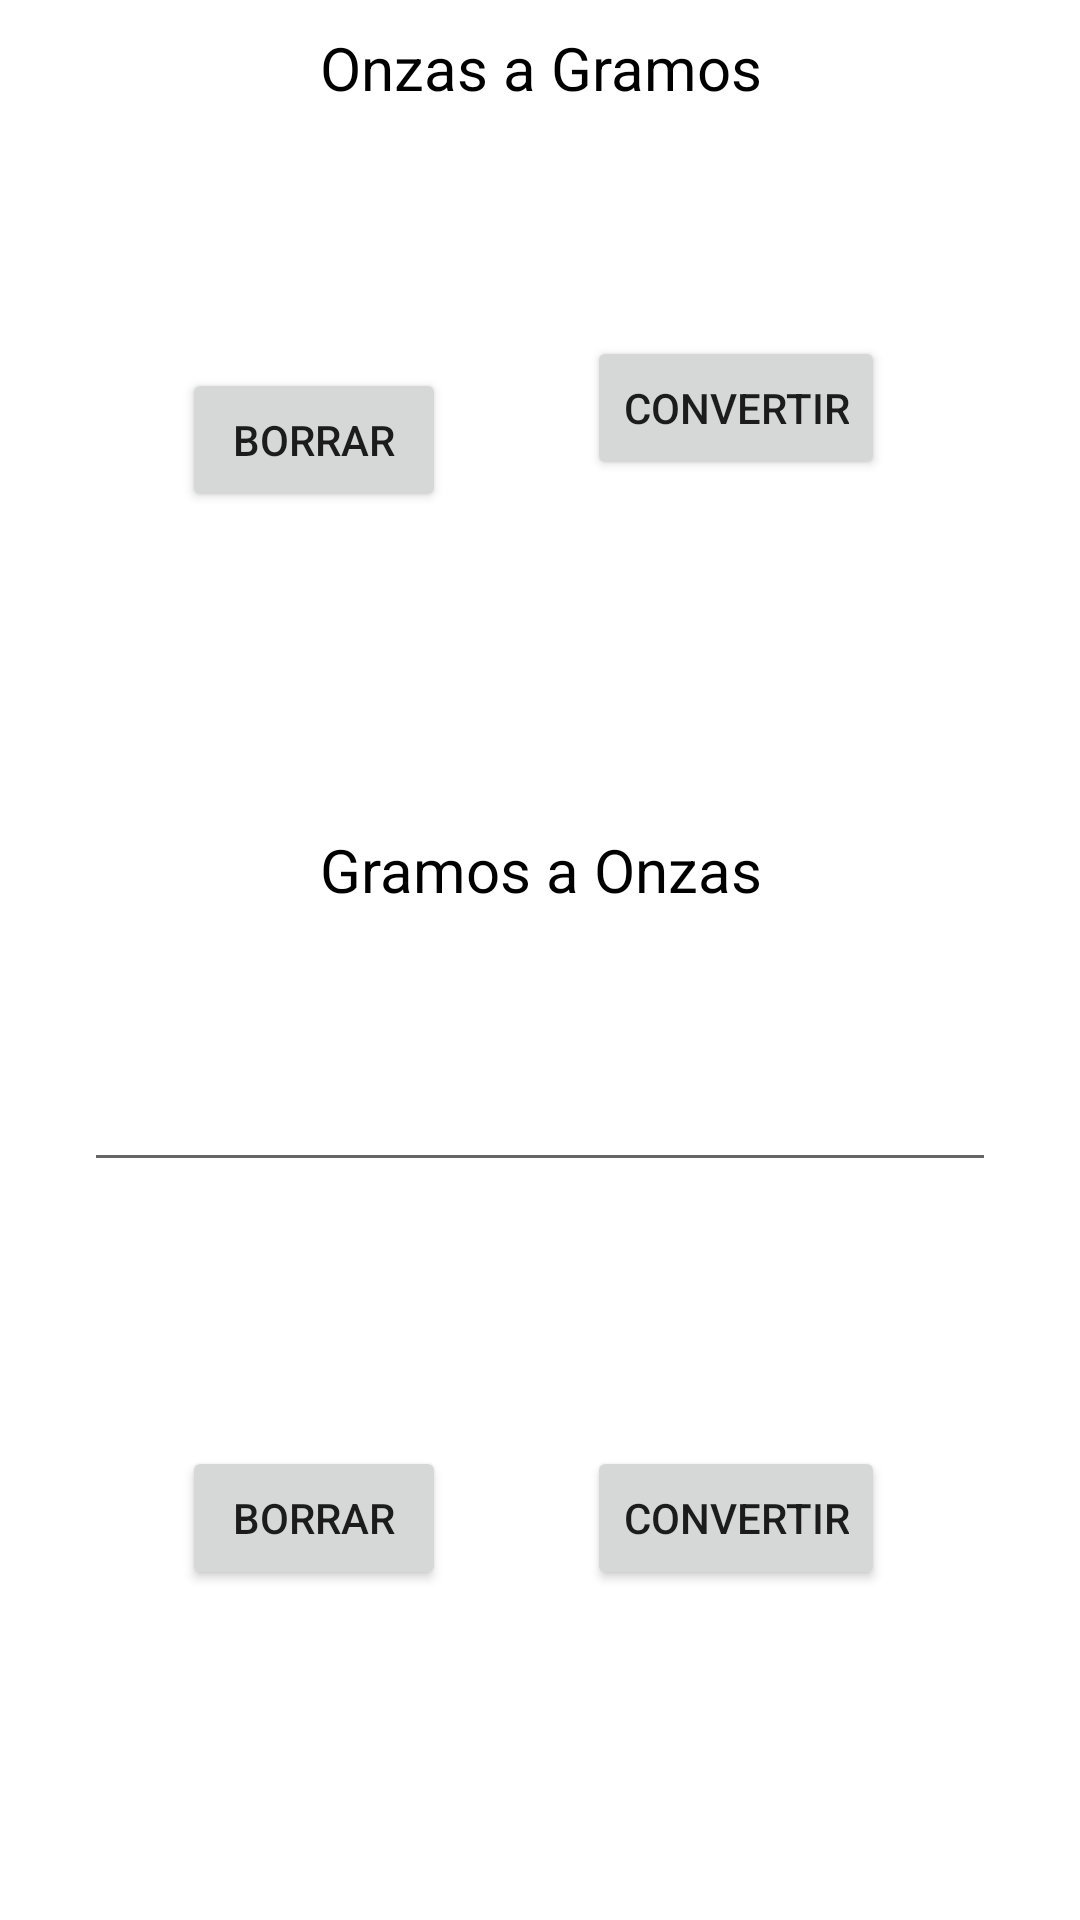

Here is an Android app screen rendered from its layout file. Give the layout XML and the strings, colors and styles it references.
<!-- AndroidManifest.xml: application theme Theme.EZConversions -->
<!-- res/layout/activity_onzas.xml -->
<?xml version="1.0" encoding="utf-8"?>
<androidx.constraintlayout.widget.ConstraintLayout xmlns:android="http://schemas.android.com/apk/res/android"
    xmlns:app="http://schemas.android.com/apk/res-auto"
    xmlns:tools="http://schemas.android.com/tools"
    android:layout_width="match_parent"
    android:layout_height="match_parent"
    tools:context=".PesosDolar">

    <Button
        android:id="@+id/botonSuma"
        android:layout_width="wrap_content"
        android:layout_height="wrap_content"
        android:layout_marginBottom="113dp"
        android:onClick="onClicksuma"

        android:text="Convertir"
        app:layout_constraintBottom_toTopOf="@+id/textView2"
        app:layout_constraintEnd_toEndOf="@+id/botonSuma2"
        app:layout_constraintHorizontal_bias="1.0"
        app:layout_constraintStart_toStartOf="@+id/botonSuma2" />

    <Button
        android:id="@+id/borrar"
        android:layout_width="wrap_content"
        android:layout_height="wrap_content"
        android:layout_marginTop="70dp"
        android:layout_marginBottom="113dp"
        android:onClick="onClickButtonborrar"
        android:text="borrar"
        app:layout_constraintBottom_toTopOf="@+id/textView2"
        app:layout_constraintEnd_toEndOf="@+id/borrar2"
        app:layout_constraintStart_toStartOf="@+id/borrar2"
        app:layout_constraintTop_toBottomOf="@+id/numeros" />

    <EditText
        android:id="@+id/numeros"
        android:layout_width="0dp"
        android:layout_height="49dp"

        android:layout_marginStart="28dp"
        android:layout_marginTop="84dp"
        android:layout_marginEnd="28dp"
        android:layout_marginBottom="70dp"
        android:ems="10"
        android:inputType="numberDecimal"
        app:layout_constraintBottom_toTopOf="@+id/botonSuma"
        app:layout_constraintEnd_toEndOf="parent"
        app:layout_constraintStart_toStartOf="parent"
        app:layout_constraintTop_toTopOf="parent" />

    <EditText
        android:id="@+id/numeros2"
        android:layout_width="0dp"
        android:layout_height="49dp"

        android:layout_marginStart="28dp"
        android:layout_marginEnd="28dp"
        android:layout_marginBottom="246dp"
        android:ems="10"
        android:inputType="numberDecimal"
        app:layout_constraintBottom_toBottomOf="parent"
        app:layout_constraintEnd_toEndOf="parent"
        app:layout_constraintStart_toStartOf="parent" />

    <Button
        android:id="@+id/botonSuma2"
        android:layout_width="wrap_content"
        android:layout_height="wrap_content"
        android:layout_marginEnd="65dp"
        android:onClick="onClicksuma2"
        android:text="Convertir"
        app:layout_constraintBaseline_toBaselineOf="@+id/borrar2"
        app:layout_constraintEnd_toEndOf="parent" />

    <Button
        android:id="@+id/borrar2"
        android:layout_width="wrap_content"
        android:layout_height="wrap_content"
        android:layout_marginEnd="47dp"
        android:layout_marginBottom="110dp"
        android:onClick="onClickButtonborrar2"
        android:text="borrar"
        app:layout_constraintBottom_toBottomOf="parent"
        app:layout_constraintEnd_toStartOf="@+id/botonSuma2" />

    <TextView
        android:id="@+id/textView"
        android:layout_width="0dp"
        android:layout_height="34dp"
        android:layout_marginStart="75dp"
        android:layout_marginTop="16dp"
        android:layout_marginEnd="75dp"
        android:layout_marginBottom="34dp"
        android:gravity="center"
        android:text="Onzas a Gramos"
        android:textColor="#000000"
        android:textSize="20sp"
        app:layout_constraintBottom_toTopOf="@+id/numeros"
        app:layout_constraintEnd_toEndOf="parent"
        app:layout_constraintStart_toStartOf="parent"
        app:layout_constraintTop_toTopOf="parent" />

    <TextView
        android:id="@+id/textView2"
        android:layout_width="0dp"
        android:layout_height="34dp"
        android:layout_marginStart="75dp"
        android:layout_marginEnd="75dp"
        android:layout_marginBottom="38dp"
        android:gravity="center"
        android:text="Gramos a Onzas"
        android:textColor="#000000"
        android:textSize="20sp"
        app:layout_constraintBottom_toTopOf="@+id/numeros2"
        app:layout_constraintEnd_toEndOf="parent"
        app:layout_constraintStart_toStartOf="parent" />

</androidx.constraintlayout.widget.ConstraintLayout>
<!-- resources referenced by this layout -->
<resources>
  <style name="Theme.EZConversions" parent="Theme.MaterialComponents.DayNight.DarkActionBar">
          
          <item name="colorPrimary">@color/purple_500</item>
          <item name="colorPrimaryVariant">@color/purple_700</item>
          <item name="colorOnPrimary">@color/white</item>
          
          <item name="colorSecondary">@color/teal_200</item>
          <item name="colorSecondaryVariant">@color/teal_700</item>
          <item name="colorOnSecondary">@color/black</item>
          
          <item name="android:statusBarColor" tools:targetApi="l">?attr/colorPrimaryVariant</item>
          
      </style>
  <!-- not gathered from this repository: default colours our renderer supplied (Android Studio template values) -->
  <color name="purple_500">#FF6200EE</color>
  <color name="purple_700">#FF3700B3</color>
  <color name="teal_200">#FF03DAC5</color>
  <color name="teal_700">#FF018786</color>
  <color name="black">#FF000000</color>
  <color name="white">#FFFFFFFF</color>
</resources>
